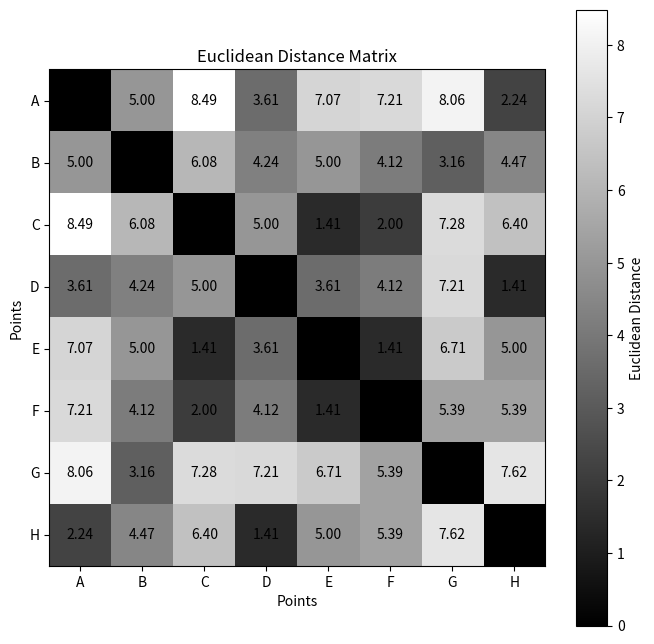

Write Python code to recreate this figure. (Note: this script raises an exception after producing the figure.)
import numpy as np
import matplotlib.pyplot as plt
from scipy.spatial import distance_matrix

def Eu_dist_plot(X,Y):
    dist_matrix = distance_matrix(X, Y)
    plt.figure(figsize=(8, 8))
    plt.imshow(dist_matrix, cmap='gray', interpolation='nearest')
    plt.colorbar(label='Euclidean Distance')
    for i in range(len(X)):
        for j in range(len(Y)):
            plt.text(j, i, f'{dist_matrix[i, j]:.2f}', ha='center', va='center', color='black')
    
    labels = [chr(65 + i) for i in range(max(len(X), len(Y)))]
    
    plt.xticks(ticks=np.arange(len(Y)), labels=labels[:len(Y)])#labels=[f'C{i+1}' for i in range(len(Y))])
    plt.yticks(ticks=np.arange(len(X)), labels=labels[:len(X)])
    plt.title('Euclidean Distance Matrix')
    plt.xlabel('Points')
    plt.ylabel('Points')
    plt.show()

X = np.array([
    [2, 10],
    [2, 5],
    [8, 4],
    [5, 8],
    [7, 5],
    [6, 4],
    [1, 2],
    [4, 9]
])
Eu_dist_plot(X,X)
cl = int(input("clusters: "))

while True:
    new_cluster = np.empty((0, 2), float)
    for i in range(cl):
        var1 = input("Enter x coordinate or 'exit' to finish: ")
        if var1.lower() == "exit":
            break
        var2 = input("Enter y coordinate or 'exit' to finish: ")
        if var2.lower() == "exit":
            break
        new_cluster = np.vstack([new_cluster, [float(var1), float(var2)]])
    if var1.lower() == "exit" or var2.lower() == "exit":
        break
    Eu_dist_plot(X,new_cluster)
